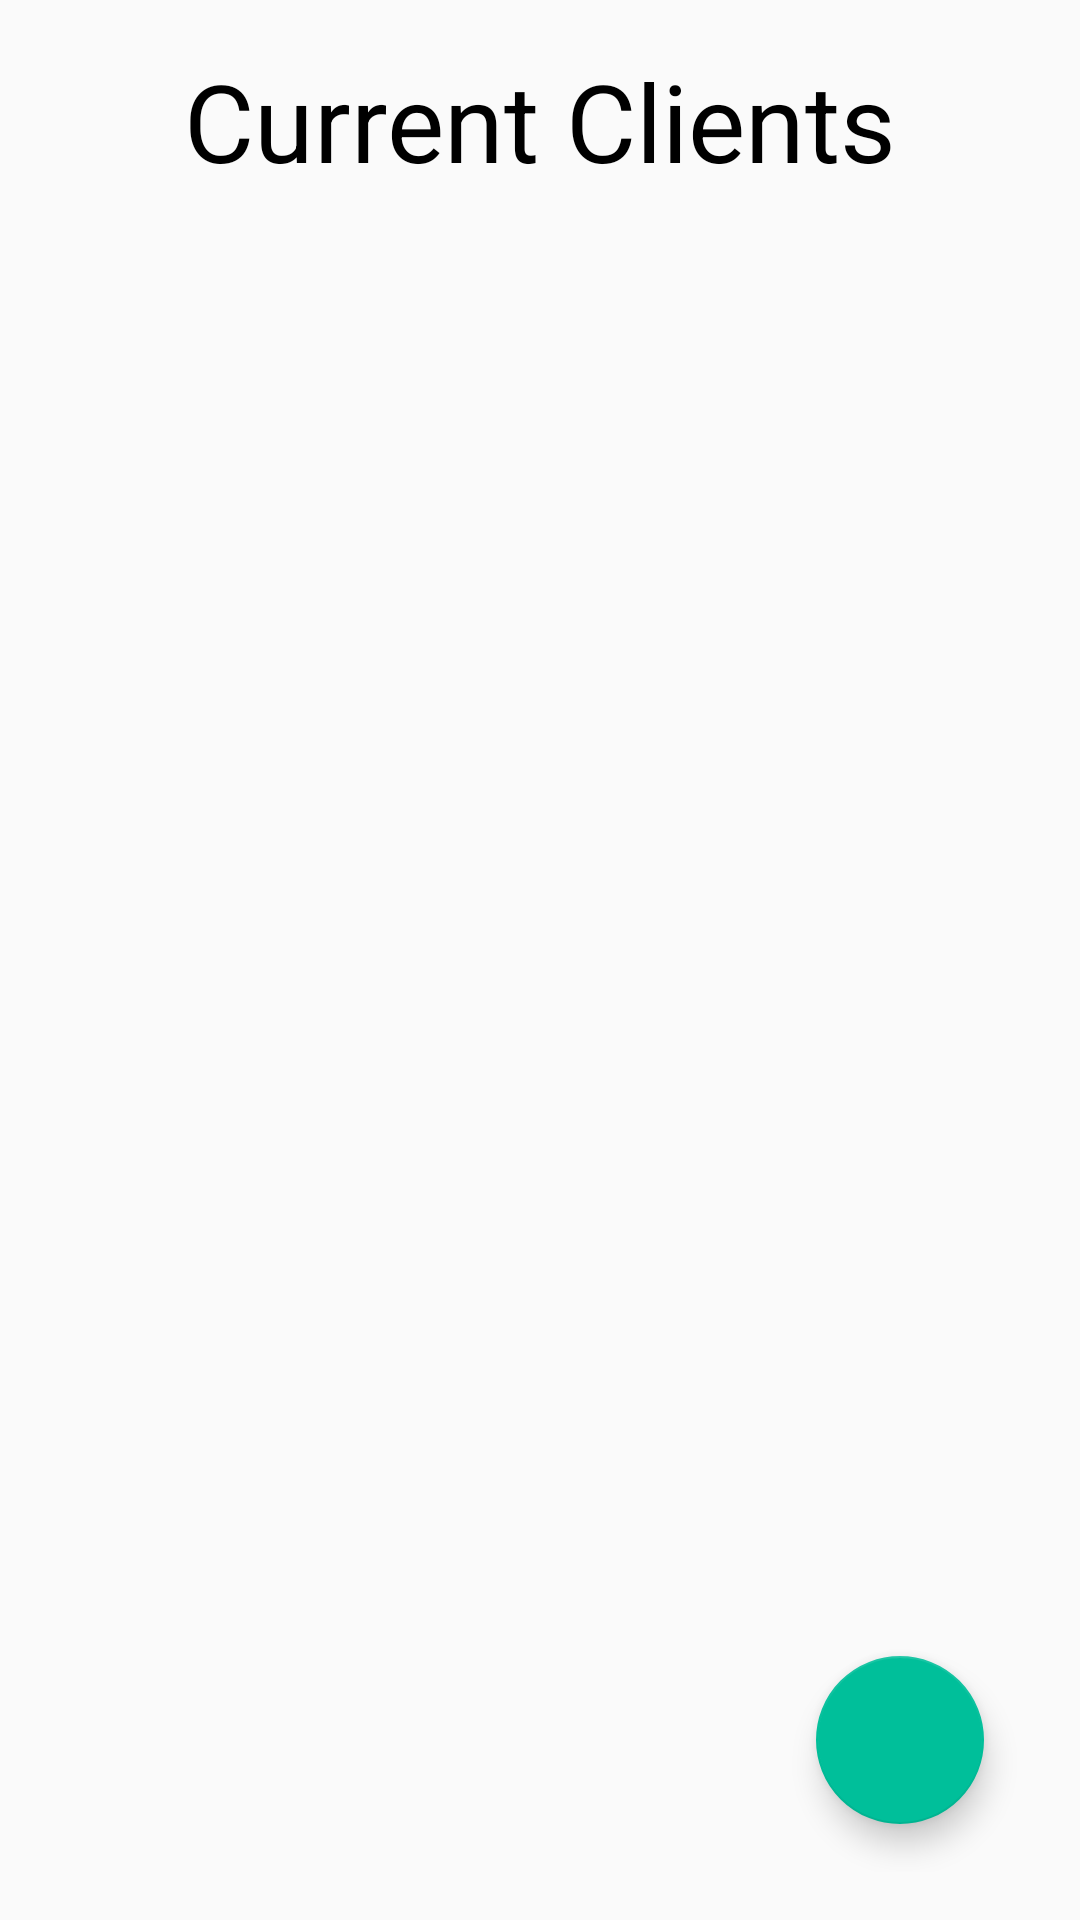

Android layout source for this screen:
<!-- AndroidManifest.xml: application theme AppTheme -->
<!-- res/layout/content_client_control.xml -->
<?xml version="1.0" encoding="utf-8"?>
<RelativeLayout xmlns:android="http://schemas.android.com/apk/res/android"
    xmlns:app="http://schemas.android.com/apk/res-auto"
    xmlns:tools="http://schemas.android.com/tools"
    android:id="@+id/content_client_control"
    android:layout_width="match_parent"
    android:layout_height="match_parent"
    android:paddingBottom="@dimen/activity_vertical_margin"
    android:paddingLeft="@dimen/activity_horizontal_margin"
    android:paddingRight="@dimen/activity_horizontal_margin"
    android:paddingTop="@dimen/activity_vertical_margin"
    app:layout_behavior="@string/appbar_scrolling_view_behavior"
    tools:context="a15008377.opsc7311_assign2_15008377.ClientControlActivity"
    tools:showIn="@layout/app_bar_client_control">
    <TextView
        android:layout_width="wrap_content"
        android:layout_height="wrap_content"
        android:id="@+id/text_client_report_heading"
        android:text="@string/text_client_report_heading"
        style="@style/HeadingTextStyle"/>

    <ListView
        android:layout_width="match_parent"
        android:layout_height="match_parent"
        android:id="@+id/list_view_clients"
        android:layout_below="@+id/text_client_report_heading"
        android:fadeScrollbars="false"/>

    <android.support.design.widget.FloatingActionButton
        android:id="@+id/fab"
        android:layout_width="wrap_content"
        android:layout_height="wrap_content"
        android:layout_alignParentRight="true"
        android:layout_alignParentBottom="true"
        android:layout_margin="@dimen/fab_margin"
        app:srcCompat="@drawable/ic_add"
        android:background="@color/colorPrimary"
        android:onClick="addClientOnClick"/>
</RelativeLayout>
<!-- res/layout/app_bar_client_control.xml (included above) -->
<?xml version="1.0" encoding="utf-8"?>
<android.support.design.widget.CoordinatorLayout xmlns:android="http://schemas.android.com/apk/res/android"
    xmlns:app="http://schemas.android.com/apk/res-auto"
    xmlns:tools="http://schemas.android.com/tools"
    android:layout_width="match_parent"
    android:layout_height="match_parent"
    android:fitsSystemWindows="true"
    tools:context="a15008377.opsc7311_assign2_15008377.ClientControlActivity">

    <android.support.design.widget.AppBarLayout
        android:layout_width="match_parent"
        android:layout_height="wrap_content"
        android:theme="@style/AppTheme.AppBarOverlay">

        <android.support.v7.widget.Toolbar
            android:id="@+id/toolbar"
            android:layout_width="match_parent"
            android:layout_height="?attr/actionBarSize"
            android:background="?attr/colorPrimary"
            app:popupTheme="@style/AppTheme.PopupOverlay" >
            <ImageButton
                android:layout_width="wrap_content"
                android:layout_height="wrap_content"
                android:src="@drawable/ic_menu"
                android:background="?android:attr/selectableItemBackground"
                android:id="@+id/button_menu" />

            <EditText
                android:id="@+id/text_search_client"
                android:layout_width="match_parent"
                android:layout_height="wrap_content"
                android:textSize="@dimen/app_bar_text_size"
                android:background="@color/white"
                android:textColor="@color/black"
                android:textColorHint="@color/gray"
                android:layout_marginLeft="@dimen/app_bar_margin"
                android:layout_marginRight="@dimen/app_bar_margin"
                android:paddingLeft="@dimen/app_bar_search_padding"
                android:imeOptions="actionSearch"
                android:hint="@string/text_client_search_hint"
                android:maxLines="1"/>
        </android.support.v7.widget.Toolbar>

    </android.support.design.widget.AppBarLayout>

    <include layout="@layout/content_client_control" />

</android.support.design.widget.CoordinatorLayout>
<!-- resources referenced by this layout -->
<resources>
  <color name="black">#000000</color>
  <color name="colorPrimary">#00aa8d</color>
  <color name="gray">#D3D3D3</color>
  <color name="white">#FFFFFF</color>
  <dimen name="activity_horizontal_margin">16dp</dimen>
  <dimen name="activity_vertical_margin">16dp</dimen>
  <dimen name="app_bar_margin">25dp</dimen>
  <dimen name="app_bar_search_padding">5dp</dimen>
  <dimen name="app_bar_text_size">24sp</dimen>
  <dimen name="fab_margin">16dp</dimen>
  <!-- drawable ic_menu: png bitmap (drawable-v21, 194 bytes) -->
  <string name="text_client_report_heading">Current Clients</string>
  <string name="text_client_search_hint">Search for Client ID...</string>
  <style name="AppTheme.AppBarOverlay" parent="ThemeOverlay.AppCompat.Dark.ActionBar" />
  <style name="AppTheme.PopupOverlay" parent="ThemeOverlay.AppCompat.Light" />
  <style name="HeadingTextStyle">
          <item name="android:textColor">#000000</item>
          <item name="android:textSize">36sp</item>
          <item name="android:layout_centerHorizontal">true</item>
      </style>
  <style name="AppTheme" parent="Theme.AppCompat.Light.DarkActionBar">
          
          <item name="colorPrimary">@color/colorPrimary</item>
          <item name="colorPrimaryDark">@color/colorPrimaryDark</item>
          <item name="colorAccent">@color/colorAccent</item>
      </style>
  <color name="colorPrimaryDark">#008975</color>
  <color name="colorAccent">#00bf9a</color>
</resources>
